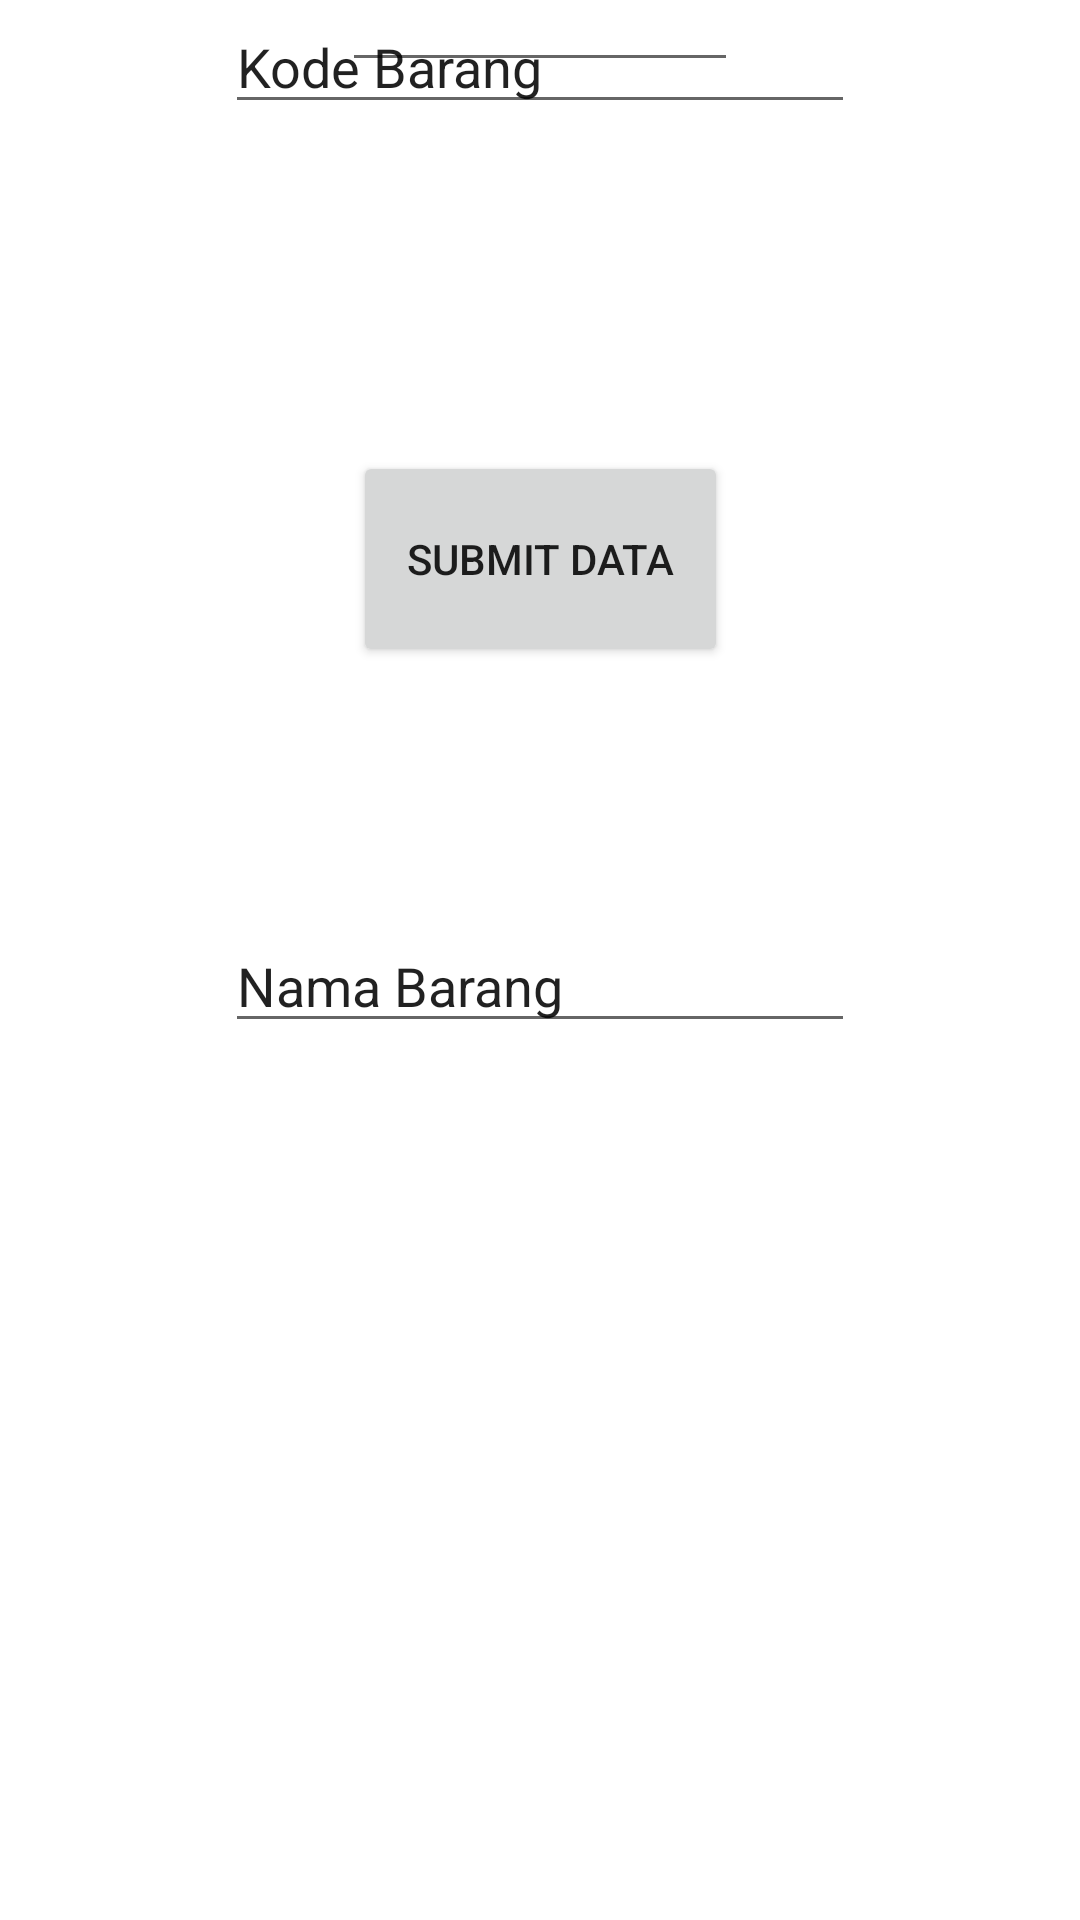

Produce the Android XML layout that renders to this screen, including the resource entries it uses.
<!-- AndroidManifest.xml: application theme Theme.Aktifity8_firebase -->
<!-- res/layout/activity_tambah_data.xml -->
<?xml version="1.0" encoding="utf-8"?>
<androidx.constraintlayout.widget.ConstraintLayout xmlns:android="http://schemas.android.com/apk/res/android"
    xmlns:app="http://schemas.android.com/apk/res-auto"
    xmlns:tools="http://schemas.android.com/tools"
    android:layout_width="match_parent"
    android:layout_height="match_parent"
    tools:context=".TambahData">


    <EditText
        android:id="@+id/editNo"
        android:layout_width="wrap_content"
        android:layout_height="wrap_content"
        android:layout_marginEnd="8dp"
        android:layout_marginStart="8dp"
        android:ems="10"
        android:inputType="textPersonName"
        android:text="@string/eno"
        app:layout_constraintEnd_toEndOf="parent"
        app:layout_constraintStart_toStartOf="parent"
        tools:layout_editor_absoluteY="227dp" />

    <EditText
        android:id="@+id/editNama"
        android:layout_width="wrap_content"
        android:layout_height="wrap_content"
        android:layout_marginEnd="8dp"
        android:layout_marginStart="8dp"
        android:layout_marginTop="84dp"
        android:ems="10"
        android:inputType="textPersonName"
        android:text="@string/enama"
        app:layout_constraintEnd_toEndOf="parent"
        app:layout_constraintStart_toStartOf="parent"
        app:layout_constraintTop_toBottomOf="@id/btnOk" />

    <Button
        android:id="@+id/btnOk"
        android:layout_width="125dp"
        android:layout_height="72dp"
        android:layout_marginEnd="8dp"
        android:layout_marginStart="8dp"
        android:text="@string/bOk"
        app:layout_constraintBottom_toBottomOf="parent"
        app:layout_constraintEnd_toEndOf="parent"
        app:layout_constraintStart_toStartOf="parent"
        app:layout_constraintTop_toBottomOf="@+id/editNo"
        app:layout_constraintVertical_bias="0.207" />

    <EditText
        android:id="@+id/textView2"
        android:layout_width="132dp"
        android:layout_height="54dp"
        android:layout_marginBottom="8dp"
        android:layout_marginEnd="8dp"
        android:layout_marginStart="8dp"
        android:layout_marginTop="8dp"
        android:text="@string/txtKosong"
        app:layout_constraintBottom_toTopOf="@id/editNo"
        app:layout_constraintEnd_toEndOf="parent"
        app:layout_constraintStart_toStartOf="parent"
        app:layout_constraintTop_toTopOf="parent" />



</androidx.constraintlayout.widget.ConstraintLayout>
<!-- resources referenced by this layout -->
<resources>
  <string name="bOk">Submit Data</string>
  <string name="enama">Nama Barang</string>
  <string name="eno">Kode Barang</string>
  <string name="txtKosong" />
  <style name="Theme.Aktifity8_firebase" parent="Theme.MaterialComponents.DayNight.DarkActionBar">
          
          <item name="colorPrimary">@color/purple_500</item>
          <item name="colorPrimaryVariant">@color/purple_700</item>
          <item name="colorOnPrimary">@color/white</item>
          
          <item name="colorSecondary">@color/teal_200</item>
          <item name="colorSecondaryVariant">@color/teal_700</item>
          <item name="colorOnSecondary">@color/black</item>
          
          <item name="android:statusBarColor" tools:targetApi="l">?attr/colorPrimaryVariant</item>
          
      </style>
  <!-- not gathered from this repository: default colours our renderer supplied (Android Studio template values) -->
  <color name="purple_500">#FF6200EE</color>
  <color name="purple_700">#FF3700B3</color>
  <color name="teal_200">#FF03DAC5</color>
  <color name="teal_700">#FF018786</color>
  <color name="black">#FF000000</color>
  <color name="white">#FFFFFFFF</color>
</resources>
